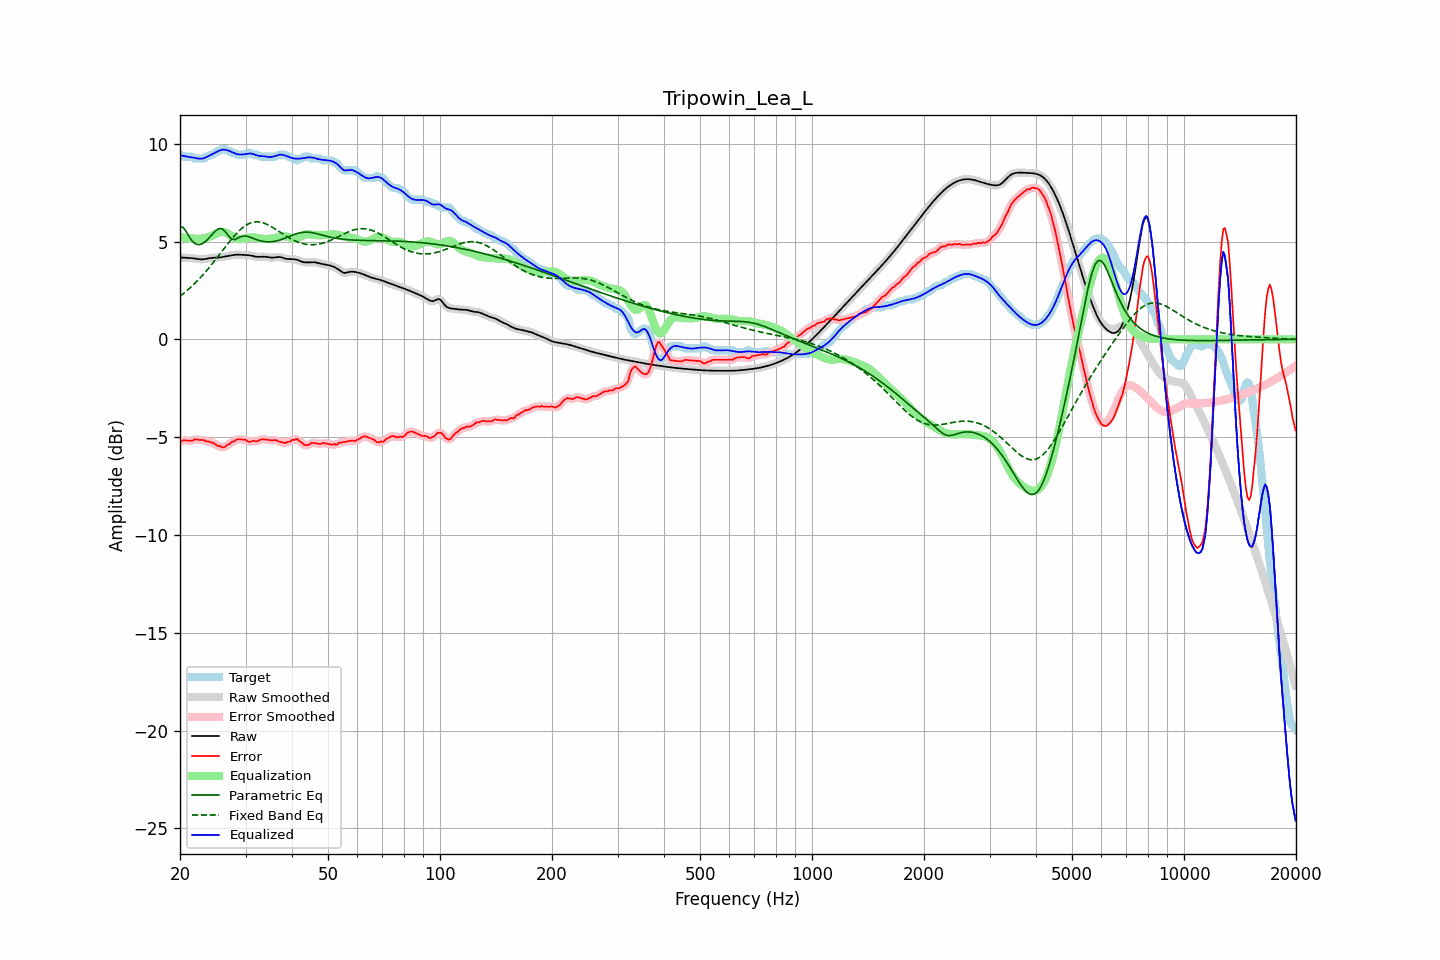

The table this chart was drawn from, first rows:
frequency, raw, error, smoothed, error_smoothed, equalization, parametric_eq, fixed_band_eq, equalized_raw, equalized_smoothed, target
20.00, 4.18, -5.26, 4.18, -5.25, 5.23, 5.74, 2.20, 9.41, 9.41, 9.44
20.20, 4.18, -5.21, 4.18, -5.21, 5.21, 5.73, 2.27, 9.40, 9.39, 9.39
20.40, 4.18, -5.16, 4.18, -5.18, 5.20, 5.72, 2.33, 9.38, 9.38, 9.34
20.61, 4.17, -5.17, 4.17, -5.16, 5.19, 5.60, 2.40, 9.36, 9.36, 9.34
20.81, 4.16, -5.17, 4.17, -5.17, 5.18, 5.49, 2.47, 9.34, 9.34, 9.34
21.02, 4.16, -5.18, 4.16, -5.18, 5.17, 5.35, 2.54, 9.33, 9.33, 9.34
21.23, 4.16, -5.18, 4.16, -5.19, 5.16, 5.21, 2.61, 9.32, 9.32, 9.34
21.44, 4.15, -5.19, 4.15, -5.18, 5.15, 5.10, 2.69, 9.31, 9.31, 9.34
21.66, 4.14, -5.17, 4.14, -5.16, 5.15, 4.99, 2.76, 9.29, 9.29, 9.32
21.87, 4.14, -5.11, 4.13, -5.13, 5.15, 4.92, 2.84, 9.28, 9.28, 9.25
22.09, 4.12, -5.12, 4.12, -5.12, 5.14, 4.86, 2.92, 9.26, 9.26, 9.24
22.31, 4.11, -5.13, 4.11, -5.12, 5.14, 4.85, 3.01, 9.24, 9.24, 9.24
22.54, 4.10, -5.14, 4.10, -5.14, 5.14, 4.84, 3.09, 9.23, 9.23, 9.24
22.76, 4.09, -5.15, 4.09, -5.14, 5.14, 4.86, 3.18, 9.23, 9.23, 9.24
22.99, 4.09, -5.15, 4.09, -5.15, 5.15, 4.89, 3.27, 9.24, 9.24, 9.24
23.22, 4.10, -5.15, 4.10, -5.17, 5.17, 4.95, 3.36, 9.27, 9.27, 9.25
23.45, 4.11, -5.21, 4.11, -5.19, 5.19, 5.01, 3.46, 9.30, 9.30, 9.32
23.69, 4.13, -5.21, 4.13, -5.22, 5.21, 5.09, 3.55, 9.34, 9.34, 9.34
23.92, 4.14, -5.23, 4.14, -5.24, 5.23, 5.18, 3.65, 9.38, 9.38, 9.37
24.16, 4.16, -5.27, 4.15, -5.25, 5.26, 5.27, 3.75, 9.42, 9.42, 9.43
24.40, 4.16, -5.27, 4.16, -5.28, 5.30, 5.36, 3.85, 9.46, 9.46, 9.44
24.65, 4.17, -5.31, 4.17, -5.32, 5.34, 5.45, 3.96, 9.51, 9.51, 9.48
24.89, 4.17, -5.37, 4.17, -5.37, 5.38, 5.54, 4.06, 9.55, 9.55, 9.54
25.14, 4.17, -5.43, 4.17, -5.41, 5.42, 5.60, 4.17, 9.59, 9.59, 9.60
25.39, 4.18, -5.46, 4.18, -5.45, 5.45, 5.65, 4.27, 9.63, 9.63, 9.64
25.65, 4.19, -5.46, 4.19, -5.48, 5.47, 5.66, 4.38, 9.66, 9.66, 9.65
25.91, 4.20, -5.51, 4.20, -5.51, 5.48, 5.66, 4.49, 9.69, 9.69, 9.72
26.16, 4.22, -5.52, 4.22, -5.51, 5.48, 5.59, 4.59, 9.70, 9.70, 9.74
26.43, 4.23, -5.50, 4.23, -5.48, 5.46, 5.52, 4.70, 9.69, 9.69, 9.73
26.69, 4.25, -5.42, 4.25, -5.44, 5.43, 5.41, 4.81, 9.68, 9.68, 9.67
26.96, 4.26, -5.37, 4.26, -5.38, 5.39, 5.31, 4.91, 9.65, 9.65, 9.64
27.23, 4.28, -5.35, 4.28, -5.32, 5.34, 5.21, 5.01, 9.61, 9.62, 9.63
27.50, 4.29, -5.25, 4.29, -5.28, 5.28, 5.13, 5.12, 9.58, 9.58, 9.54
27.77, 4.31, -5.23, 4.31, -5.23, 5.23, 5.11, 5.21, 9.54, 9.54, 9.54
28.05, 4.32, -5.21, 4.32, -5.18, 5.19, 5.10, 5.31, 9.51, 9.51, 9.53
28.33, 4.32, -5.13, 4.32, -5.15, 5.15, 5.13, 5.40, 9.48, 9.48, 9.46
28.62, 4.33, -5.11, 4.33, -5.12, 5.13, 5.17, 5.48, 9.46, 9.46, 9.44
28.90, 4.33, -5.11, 4.32, -5.11, 5.12, 5.21, 5.56, 9.45, 9.45, 9.44
29.19, 4.32, -5.12, 4.32, -5.12, 5.12, 5.25, 5.64, 9.44, 9.44, 9.44
29.48, 4.31, -5.12, 4.31, -5.12, 5.13, 5.27, 5.71, 9.45, 9.45, 9.44
29.78, 4.31, -5.13, 4.31, -5.13, 5.15, 5.28, 5.77, 9.46, 9.46, 9.44
30.08, 4.31, -5.15, 4.31, -5.17, 5.17, 5.27, 5.83, 9.47, 9.47, 9.45
30.38, 4.30, -5.21, 4.30, -5.20, 5.18, 5.26, 5.88, 9.49, 9.49, 9.51
30.68, 4.30, -5.24, 4.29, -5.23, 5.20, 5.24, 5.91, 9.50, 9.50, 9.54
30.99, 4.28, -5.24, 4.28, -5.23, 5.21, 5.21, 5.95, 9.50, 9.49, 9.52
31.30, 4.27, -5.19, 4.27, -5.21, 5.22, 5.18, 5.97, 9.48, 9.48, 9.46
31.61, 4.25, -5.19, 4.25, -5.20, 5.21, 5.15, 5.99, 9.46, 9.46, 9.44
31.93, 4.23, -5.21, 4.23, -5.21, 5.20, 5.11, 6.00, 9.43, 9.43, 9.44
32.24, 4.22, -5.22, 4.22, -5.20, 5.18, 5.09, 6.01, 9.40, 9.40, 9.44
32.57, 4.21, -5.17, 4.22, -5.17, 5.16, 5.06, 6.00, 9.38, 9.38, 9.39
32.89, 4.22, -5.12, 4.22, -5.14, 5.15, 5.03, 5.99, 9.37, 9.37, 9.34
33.22, 4.22, -5.12, 4.22, -5.11, 5.14, 5.02, 5.97, 9.36, 9.36, 9.34
33.55, 4.22, -5.11, 4.22, -5.11, 5.13, 5.00, 5.95, 9.36, 9.36, 9.34
33.89, 4.22, -5.12, 4.22, -5.12, 5.13, 4.99, 5.91, 9.35, 9.35, 9.34
34.23, 4.21, -5.13, 4.21, -5.13, 5.13, 4.98, 5.88, 9.34, 9.33, 9.34
34.57, 4.19, -5.15, 4.19, -5.15, 5.13, 4.98, 5.84, 9.32, 9.32, 9.34
34.92, 4.18, -5.16, 4.18, -5.16, 5.14, 4.98, 5.80, 9.32, 9.32, 9.34
35.27, 4.17, -5.17, 4.17, -5.16, 5.15, 4.99, 5.75, 9.32, 9.32, 9.34
35.62, 4.18, -5.16, 4.18, -5.16, 5.16, 5.00, 5.70, 9.34, 9.34, 9.34
35.97, 4.19, -5.15, 4.19, -5.16, 5.18, 5.01, 5.65, 9.37, 9.37, 9.34
... 635 more rows
